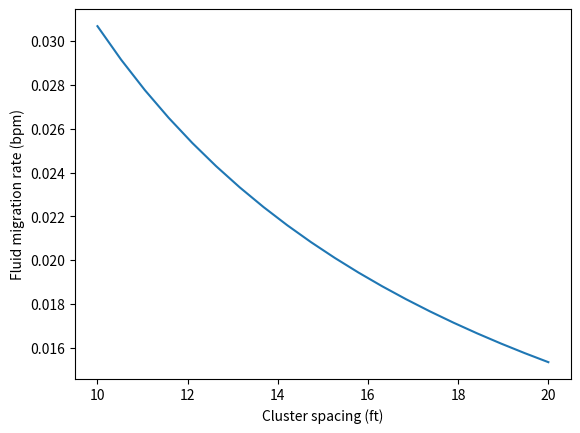

Recreate this plot in Python.
# Simple script to calculate fluid migration through pressure conduit, considering different cluster spacing
# [redacted]
import numpy as np
import matplotlib.pyplot as plt

#Define parameters
D = 140 # hydraulic diffusivity (ft^2/s)
phi = 0.1 # porosity
L = np.linspace(10, 20, 20) # cluster spacing, ft.
ct = 1e-5 # compressibility, in psi^-1

# Calculate A (the area of the pressure conduit)
d1 = 0.46 # in feet, 5.5 inch for the casing
d2 = 0.125 # in feet, conduit, 2mm, for each side)

pi = 3.141

r1 = d1 / 2
r2 = (d1 + d2) / 2

A = pi * r2 ** 2 - pi * r1 ** 2

# Apply Darcy's law
# Assume the delta P is 500 psi
dP = 2000

q_array = D * phi * ct * A / L * dP # In ft^3/s
# Convert to bbl/day -> bbl/min
q_array = q_array * 15388.5 / 24 / 60

plt.figure()
plt.plot(L, q_array)
plt.xlabel('Cluster spacing (ft)')
plt.ylabel('Fluid migration rate (bpm)')
plt.show()
